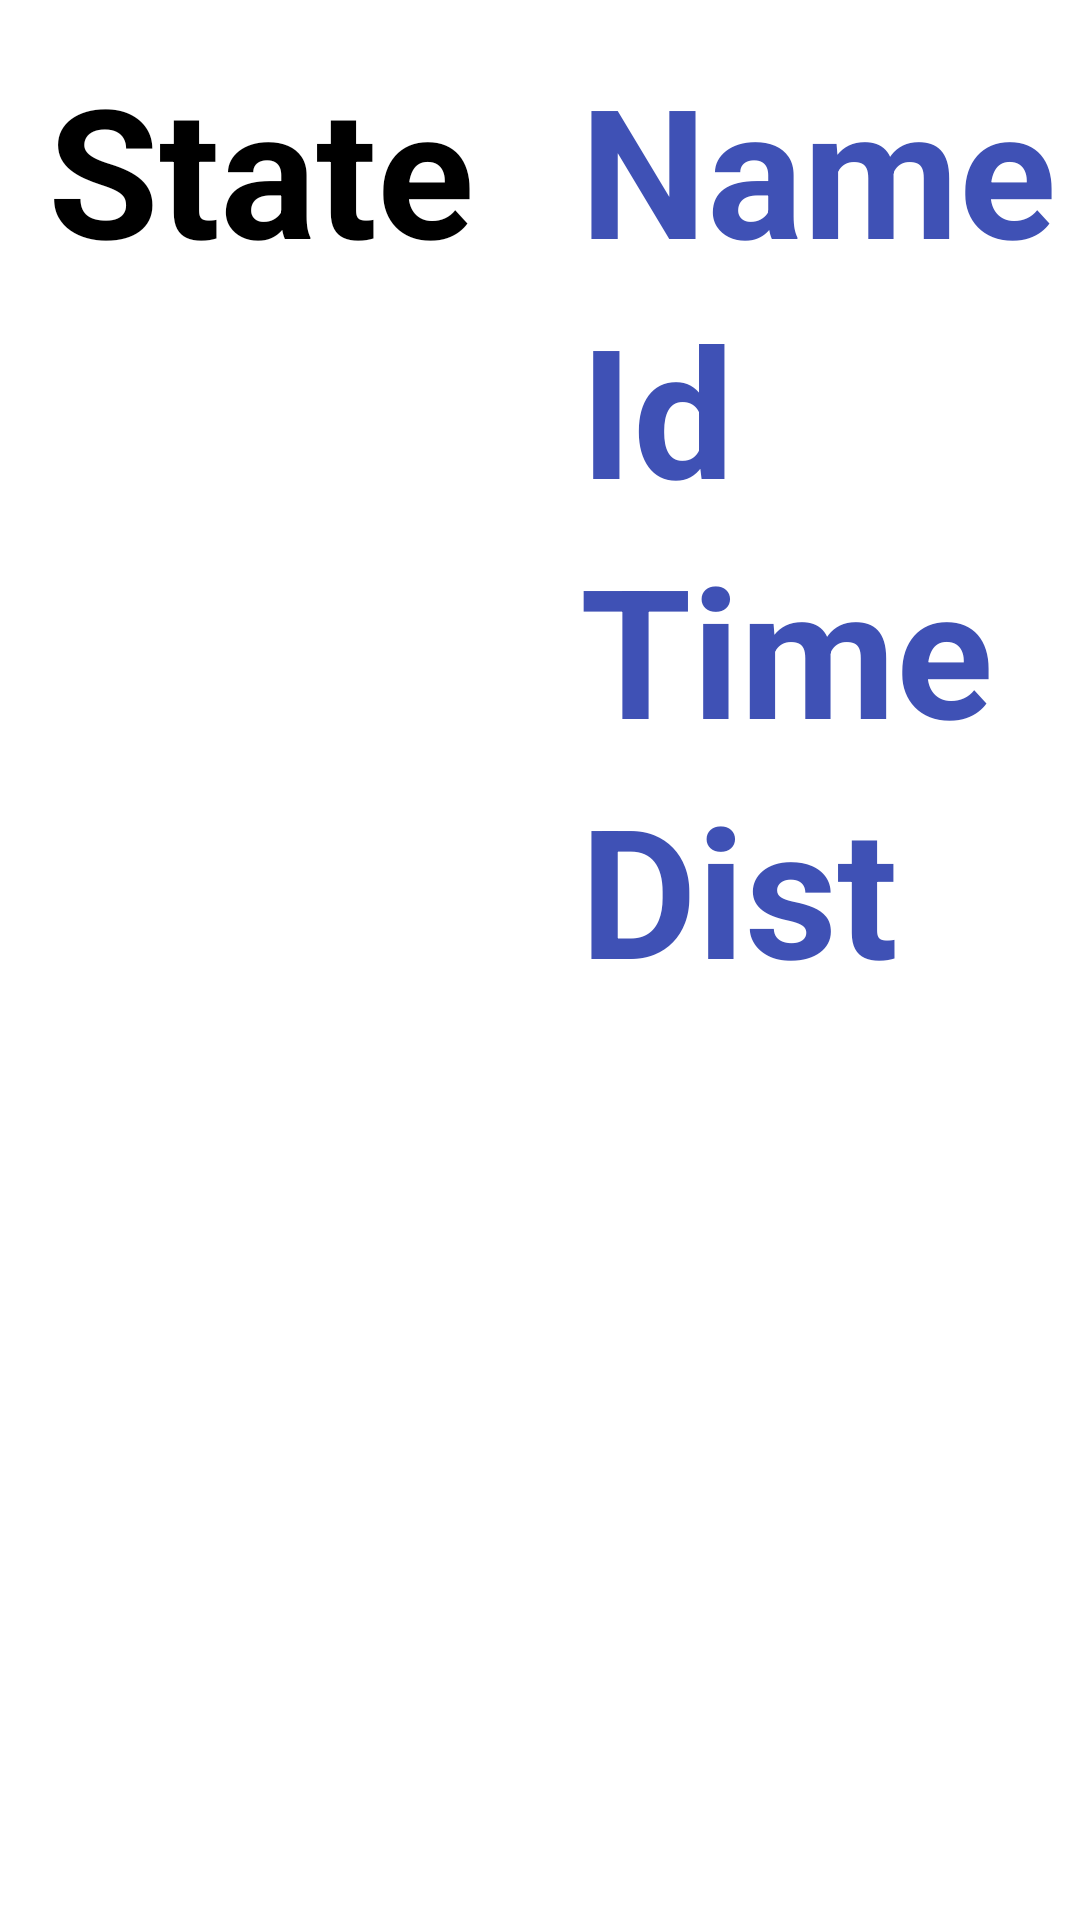

Write the Android layout XML for this screen, with the resource values it uses.
<!-- AndroidManifest.xml: application theme Theme.FaceDetProject -->
<!-- res/layout/recordlayout.xml -->
<?xml version="1.0" encoding="utf-8"?>
<androidx.constraintlayout.widget.ConstraintLayout
    xmlns:android="http://schemas.android.com/apk/res/android"
    android:layout_width="match_parent"
    android:layout_height="wrap_content"
    xmlns:app="http://schemas.android.com/apk/res-auto">

    <androidx.constraintlayout.widget.ConstraintLayout
        android:layout_marginLeft="8dp"
        android:layout_marginRight="8dp"
        android:id="@+id/clRecordLayout"
        android:layout_marginTop="8dp"
        app:layout_constraintTop_toTopOf="parent"
        app:layout_constraintStart_toStartOf="parent"
        android:layout_width="match_parent"
        android:layout_height="wrap_content">

       

        <TextView
            android:textSize="60dp"
            android:textStyle="bold"
            android:layout_width="wrap_content"
            android:layout_height="wrap_content"
            app:layout_constraintStart_toStartOf="parent"
            app:layout_constraintTop_toTopOf="parent"
            android:id="@+id/tvState"
            android:text="State"
            android:textColor="@color/colorBlack"
            android:layout_marginLeft="8dp"
            android:layout_marginTop="8dp"
            />

        <TextView
            app:layout_constraintEnd_toEndOf="parent"
            android:textSize="60dp"
            android:textStyle="bold"
            android:layout_marginTop="8dp"
            android:id="@+id/tvStaffName"
            android:text="Name"
            android:textColor="@color/colorPrimary"
            android:layout_marginLeft="8dp"
            app:layout_constraintTop_toTopOf="parent"
            android:layout_width="wrap_content"
            android:layout_height="wrap_content"/>

        <TextView
            android:textSize="60dp"
            android:textStyle="bold"
            android:id="@+id/tvEmployeeId"
            android:text="Id"
            android:textColor="@color/colorPrimary"
            app:layout_constraintStart_toStartOf="@+id/tvStaffName"
            app:layout_constraintTop_toBottomOf="@+id/tvStaffName"
            android:layout_width="wrap_content"
            android:layout_height="wrap_content"/>

        <TextView
            android:textSize="60dp"
            android:textStyle="bold"
            android:id="@+id/tvTime"
            android:text="Time"
            android:textColor="@color/colorPrimary"
            app:layout_constraintStart_toStartOf="@+id/tvEmployeeId"
            app:layout_constraintTop_toBottomOf="@+id/tvEmployeeId"
            android:layout_width="wrap_content"
            android:layout_height="wrap_content"/>


        <TextView
            android:textSize="60dp"
            android:textStyle="bold"
            android:id="@+id/tvDistance"
            android:text="Dist"
            android:textColor="@color/colorPrimary"
            app:layout_constraintStart_toStartOf="@+id/tvTime"
            app:layout_constraintTop_toBottomOf="@+id/tvTime"
            android:layout_width="wrap_content"
            android:layout_height="wrap_content"/>


    </androidx.constraintlayout.widget.ConstraintLayout>




</androidx.constraintlayout.widget.ConstraintLayout>
<!-- resources referenced by this layout -->
<resources>
  <color name="colorBlack">#FF000000</color>
  <color name="colorPrimary">#3F51B5</color>
  <style name="Theme.FaceDetProject" parent="Theme.MaterialComponents.DayNight.DarkActionBar">
          
          <item name="colorPrimary">@color/purple_500</item>
          <item name="colorPrimaryVariant">@color/purple_700</item>
          <item name="colorOnPrimary">@color/colorWhite</item>
          
          <item name="colorSecondary">@color/teal_200</item>
          <item name="colorSecondaryVariant">@color/teal_700</item>
          <item name="colorOnSecondary">@color/colorBlack</item>
          
          <item name="android:statusBarColor">?attr/colorPrimaryVariant</item>
          
      </style>
  <color name="purple_500">#FF6200EE</color>
  <color name="purple_700">#FF3700B3</color>
  <color name="colorWhite">#FFFFFFFF</color>
  <color name="teal_200">#FF03DAC5</color>
  <color name="teal_700">#FF018786</color>
</resources>
